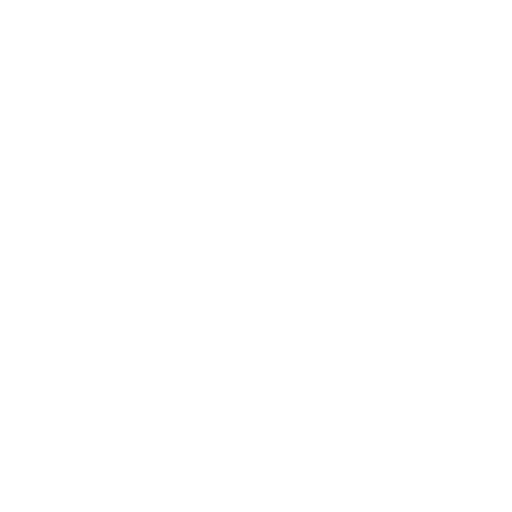
t = 0.00 s
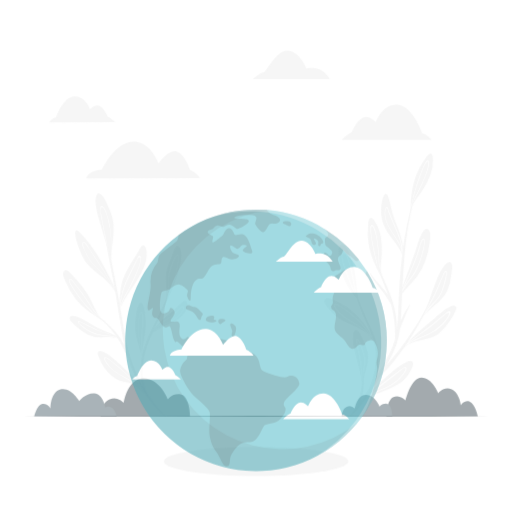
t = 1.00 s
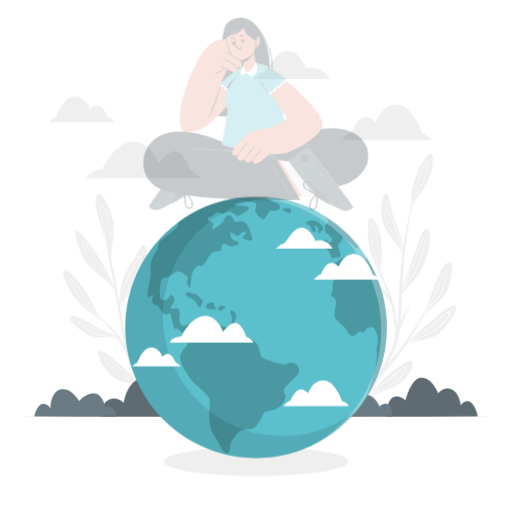
t = 1.40 s
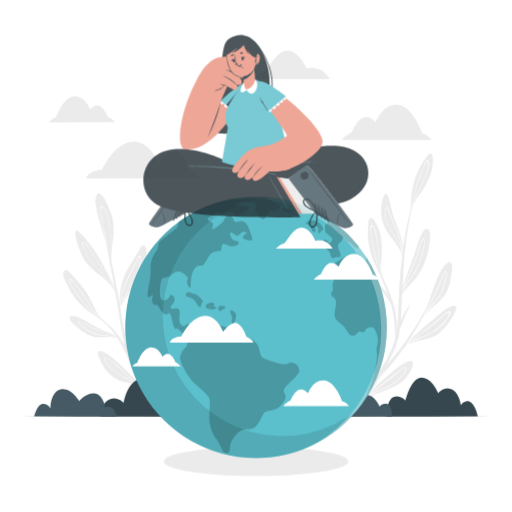
t = 1.80 s
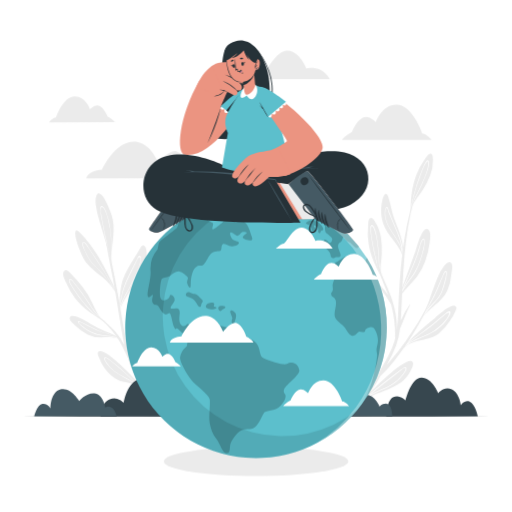
t = 2.20 s
t = 2.60 s: frame unchanged from t = 2.20 s, image omitted

The animated SVG that drew these frames (rendered in a browser with its animation timeline set to each time). Animation: 3 CSS @keyframes rules; one cycle of 2.60 s.

<svg class="animated" id="freepik_stories-world" xmlns="http://www.w3.org/2000/svg" viewBox="0 0 500 500" version="1.1" xmlns:xlink="http://www.w3.org/1999/xlink" xmlns:svgjs="http://svgjs.com/svgjs"><style>svg#freepik_stories-world:not(.animated) .animable {opacity: 0;}svg#freepik_stories-world.animated #freepik--background-complete--inject-250 {animation: 1.6s 1 forwards ease-in fadeIn;animation-delay: 0s;}svg#freepik_stories-world.animated #freepik--Shadow--inject-250 {animation: 1.6s 1 forwards ease-in fadeIn;animation-delay: 0s;}svg#freepik_stories-world.animated #freepik--Plants--inject-250 {animation: 1.6s 1 forwards ease-in fadeIn;animation-delay: 0s;}svg#freepik_stories-world.animated #freepik--Floor--inject-250 {animation: 1.6s 1 forwards ease-in fadeIn;animation-delay: 0s;}svg#freepik_stories-world.animated #freepik--World--inject-250 {animation: 1.4s 1 forwards ease-in slideUp;animation-delay: 0s;}svg#freepik_stories-world.animated #freepik--Character--inject-250 {animation: 0.9s 1 forwards ease-in slideDown;animation-delay: 1s;opacity: 0}            @keyframes fadeIn {                0% {                    opacity: 0;                }                100% {                    opacity: 1;                }            }                    @keyframes slideUp {                0% {                    opacity: 0;                    transform: translateY(30px);                }                100% {                    opacity: 1;                    transform: inherit;                }            }                    @keyframes slideDown {                0% {                    opacity: 0;                    transform: translateY(-30px);                }                100% {                    opacity: 1;                    transform: translateY(0);                }            }        </style><g id="freepik--background-complete--inject-250" style="transform-origin: 246.816px 228.414px 0px;" class="animable"><path d="M333.88,136.71l87.61-.13s-4.36-5.67-9.17-6.37c0,0-9.38-27.79-25-28-14.54-.17-20.34,17.13-20.34,17.13s-6.75-7.75-13.18-4.19-10.06,13.71-10.06,13.71S336.5,132.81,333.88,136.71Z" style="fill: rgb(235, 235, 235); transform-origin: 377.685px 119.459px 0px;" id="el5hhigdz6m7y" class="animable"></path><path d="M195.16,174l-110.79.17s0-7.08,15.25-8.49c0,0,13.89-31,35.17-26.83,13.25,2.56,20.05,20.74,20.05,20.74s10-14.33,18-11.57,12.79,18,12.79,18S193.9,170,195.16,174Z" style="fill: rgb(235, 235, 235); transform-origin: 139.765px 156.317px 0px;" id="elwbev8c8emd" class="animable"></path><path d="M322.12,77.27l-75.33.11s7.1-6.63,10.26-6.63,12.35-22.23,24.13-21.31S299.24,66.9,299.24,66.9,313.56,62.39,322.12,77.27Z" style="fill: rgb(235, 235, 235); transform-origin: 284.455px 63.3961px 0px;" id="elsflakiqhwan" class="animable"></path><path d="M112.27,119.38l-64.42.1s3.19-4.18,6.72-4.7c0,0,6.84-20.46,18.34-20.62,10.69-.16,15,12.55,15,12.55s4.95-5.71,9.68-3.11S105,113.66,105,113.66,110.33,116.51,112.27,119.38Z" style="fill: rgb(235, 235, 235); transform-origin: 80.06px 106.819px 0px;" id="el37sf37oal9" class="animable"></path><path d="M372.4,201.63a39.1,39.1,0,0,0,1.93,17c3.92,11.41,14.47,19.07,18.52,30.27,0,1.43,0,2.88-.12,4.35,0,0,0,0,0,.07s0,0,0,0h0v0a.2.2,0,0,0,.13.11c.06-.18.1-.35.14-.52s.16-.63.22-.94.2-.89.27-1.34c0,0,.06-.21,0-.27,2.11-12.66-4.28-25.09-8.51-36.76-2.42-6.68-3.22-13.72-5.52-20.38-.55-1.59-1.11-4.7-3.35-3.64C373.63,190.82,372.66,199.3,372.4,201.63Z" style="fill: rgb(235, 235, 235); transform-origin: 383.04px 221.397px 0px;" id="el2yljkm8diqc" class="animable"></path><path d="M376,211.43c1.9,14.41,17.37,24.46,16.95,39.28,0,.43-.05.84-.08,1.26s-.05.58-.09.87h0c0,.11,0,.23,0,.36s0,0,0,.07,0,0,0,0h0v0a.2.2,0,0,0,.13.11h.06a.16.16,0,0,0,.1-.11c.09-.45.15-.91.2-1.35a18.34,18.34,0,0,0,.15-3.29,0,0,0,0,0,0,0c.22-6.53-1.27-12.7-3.82-19.05-3.13-7.8-6.65-15.27-9.64-23.19-.37-1-1.11-5-2.64-4.14C375.33,203.36,375.79,209.76,376,211.43Zm.31-2.25c0-.83,0-6.39,1.46-6.07.86.18,1.71,4.22,1.94,4.77.88,2.13,1.76,4.23,2.64,6.36,1.87,4.45,3.77,8.89,5.63,13.34a62.06,62.06,0,0,1,4.76,16.87C389.7,232.09,376.63,222.52,376.31,209.18Z" style="fill: rgb(255, 255, 255); transform-origin: 384.621px 227.755px 0px;" id="el6cfxsmk7al9" class="animable"></path><path d="M394.33,339.31c0,.19.24.42.46.21,9.53-9,24.06-5.79,34.11-14.07a58.49,58.49,0,0,0,10.25-11.83,46.83,46.83,0,0,0,5.71-10.07c.18-.48,1.22-2.5.84-3.34-2.95-6.35-18.18,8.14-20.79,10.26-10.18,8.28-19.5,15.83-28,25.59-.89,1-1.76,2-2.62,3.11C394.3,339.2,394.31,339.25,394.33,339.31Z" style="fill: rgb(235, 235, 235); transform-origin: 420.036px 319.108px 0px;" id="elqthplww5gs" class="animable"></path><path d="M394.33,339.31l1-1c6.77-4.94,14.82-7.73,22.43-11.25s13.95-8.19,18.86-15.15c.87-1.23,4.53-6,2.86-7.76-1.49-1.57-5.27,2.7-6.24,3.51-7.21,6-14.23,12-21.9,17.46-4.91,3.47-9.88,6.95-14.43,10.9-.89,1-1.76,2-2.62,3.11C394.3,339.2,394.31,339.25,394.33,339.31Zm4.49-3.95c5.3-4.4,11-8.31,16.62-12.37q5.79-4.17,11.21-8.8c2-1.7,3.94-3.43,5.94-5.11,1-.84,2-1.68,3-2.49.51-.42,2.17-1.83,2.8-1,1.7,2.08-8.54,16.16-23.38,22.06A98.16,98.16,0,0,0,398.82,335.36Z" style="fill: rgb(255, 255, 255); transform-origin: 417.101px 321.558px 0px;" id="elp8ofyxja2h" class="animable"></path><path d="M408.53,315.51a.09.09,0,0,0,0,.14.12.12,0,0,0,.16,0l.55-.78c.67-1,1.31-1.92,1.93-2.9l.33-.53a.24.24,0,0,0,.12-.07c7-10.43,19.59-15.55,25.07-27.16a50.56,50.56,0,0,0,4.12-16.48c.25-2.44,2.26-10.12-1-11.42-2.54-1-5.51,2.75-6.75,4.34-3.93,5.05-6.19,11.51-8.48,17.41s-4.19,11.66-6.28,17.49a102.67,102.67,0,0,1-7.16,15.3C410.32,312.37,409.43,313.93,408.53,315.51Z" style="fill: rgb(235, 235, 235); transform-origin: 425.074px 285.912px 0px;" id="elfxupe0oszg" class="animable"></path><path d="M408.53,315.51a.09.09,0,0,0,0,.14c.57-.88,1.14-1.75,1.72-2.61l-1,1.79c.67-1,1.31-1.92,1.93-2.9.29-.51.59-1,.9-1.52a140.36,140.36,0,0,1,13.48-16.15,29.65,29.65,0,0,0,5.86-8.44c2.66-5.86,6-19.12,4.59-20.76s-3,2.67-3.43,3.63c-3.76,7.79-6.46,16-10.65,23.59-2.82,5.11-5.69,10.19-8.56,15.28-.76,1.06-1.51,2.15-2.21,3.25C410.32,312.37,409.43,313.93,408.53,315.51Zm7.1-11c2.89-4.82,5.73-9.67,8.31-14.64,2.13-4.13,3.85-8.43,5.62-12.72.88-2.15,1.77-4.29,2.73-6.39.26-.58,2.09-5.33,3-5.13s.18,3.76,0,4.7a137.78,137.78,0,0,1-3.79,13.49c-1.6,4.66-4.48,8.07-7.88,11.54A103.45,103.45,0,0,0,415.63,304.54Z" style="fill: rgb(255, 255, 255); transform-origin: 422.42px 290.171px 0px;" id="elcfs428tmdwc" class="animable"></path><path d="M354.22,381.92a.09.09,0,0,0,.11.08c.05,0,.09,0,.1-.1,0-.29,0-.57,0-.85,0-1.05,0-2.08-.05-3.11,0-.19,0-.37,0-.56a.18.18,0,0,0,.05-.11c-.1-11.21,6.58-21.32,4.76-32.62a44.93,44.93,0,0,0-5.28-14.21c-1-1.92-3.43-8.59-6.48-7.9-2.37.53-2.67,4.8-2.78,6.59-.35,5.7,1.25,11.59,2.53,17.09s2.8,10.69,4.2,16a91.81,91.81,0,0,1,2.45,14.88C354,378.71,354.1,380.31,354.22,381.92Z" style="fill: rgb(235, 235, 235); transform-origin: 352.053px 352.246px 0px;" id="elhn93gmfg4x" class="animable"></path><path d="M354.22,381.92a.09.09,0,0,0,.11.08c0-.93,0-1.86-.05-2.78.05.61.1,1.22.16,1.83,0-1.05,0-2.08-.05-3.11,0-.52-.07-1.05-.1-1.58a125.91,125.91,0,0,1,1.78-18.67,26.64,26.64,0,0,0,.05-9.17c-1-5.66-5.2-17.1-7.08-17.6s-.84,3.46-.7,4.41c1.16,7.62,3.31,15,4.06,22.73.5,5.18,1,10.37,1.4,15.56,0,1.17,0,2.34,0,3.51C354,378.71,354.1,380.31,354.22,381.92Zm-.3-11.65c-.3-5-.65-10-1.26-15-.52-4.11-1.42-8.15-2.28-12.2-.44-2-.86-4-1.21-6.08-.1-.55-1.15-5-.38-5.29s2,2.68,2.35,3.48c1.49,3.85,2.92,7.84,4,11.83,1.17,4.24.77,8.21,0,12.47A92.28,92.28,0,0,0,353.92,370.27Z" style="fill: rgb(255, 255, 255); transform-origin: 352.21px 356.439px 0px;" id="eljg6a7034p1" class="animable"></path><path d="M354.64,391.16a1.65,1.65,0,0,0,.78-.45c10.28-6.28,22.34-8.7,32.68-15a32.93,32.93,0,0,0,11.34-10.89c1.17-2,5.24-8.71,3.6-11.19-4.88-7.46-37.49,24.92-48.07,36.35a2,2,0,0,0-.49.49C354.17,390.89,354.29,391.2,354.64,391.16Z" style="fill: rgb(235, 235, 235); transform-origin: 378.863px 371.845px 0px;" id="elircrcpodl1" class="animable"></path><path d="M354.64,391.16c.73-.6,1.47-1.22,2.22-1.81,2.49-1.58,5-3.11,7.61-4.49,4.12-2.19,8.48-3.84,12.72-5.79A43.09,43.09,0,0,0,394,365.66c.95-1.26,3.84-4.71,2.74-6.54-1-1.67-3.48.61-4.38,1.26-12.79,9.3-25,19.52-37.23,29.6l-.65.5C354.17,390.89,354.29,391.2,354.64,391.16Zm5.85-4.77q7.2-5.83,14.41-11.6,5.66-4.52,11.35-9c1.88-1.47,3.73-3,5.64-4.41.75-.57,3.64-2.79,4.16-1.69s-1.3,3.66-1.63,4.14c-5.1,7.65-12.57,12.49-20.89,16A103.68,103.68,0,0,0,360.49,386.39Z" style="fill: rgb(255, 255, 255); transform-origin: 375.644px 374.842px 0px;" id="elb8j3naijq5q" class="animable"></path><path d="M390.34,287.91a.49.49,0,0,0,0,.43.55.55,0,0,0,.54.25.54.54,0,0,0,.32-.09.21.21,0,0,0,.18-.1c4.28-6.07,11.37-12.3,15.84-18.2a57.71,57.71,0,0,0,7.94-15,78.27,78.27,0,0,0,4.5-18.41c.32-3,1.52-10.13-1.3-12.48-5.78-4.86-11.47,17.74-12.41,20.33C400.72,259.05,395.46,273.45,390.34,287.91Z" style="fill: rgb(235, 235, 235); transform-origin: 405.239px 256.111px 0px;" id="elbq8ozjh3mk8" class="animable"></path><path d="M390.37,288.34a.55.55,0,0,0,.54.25c.23-.49.45-1,.68-1.49,1.6-2.78,3.2-5.56,5-8.25,2.86-4.39,6.31-8.36,9-12.84,4.72-7.8,11.95-31.19,8.35-32.73-1.88-.8-3.14,4-3.56,5.13-1.64,4.55-2.7,9.28-4.41,13.82-1.77,4.77-3.83,9.42-5.87,14.08-3.16,7.16-6.34,14.31-9.42,21.52C390.55,288,390.47,288.17,390.37,288.34Zm3.33-6c2.82-6.34,5.57-12.7,8.35-19.05,1.91-4.4,3.78-8.82,5.38-13.34.88-2.53,1.62-5.11,2.36-7.69.36-1.25.72-2.51,1.17-3.74.39-1.06,1.74-5.43,3-4.15s-.46,8.06-.86,9.64c-.65,2.58-1.33,5.14-2.1,7.68a62.23,62.23,0,0,1-6.21,14.39c-2.75,4.46-6.19,8.44-9,12.87C395.07,280.11,394.37,281.23,393.7,282.38Z" style="fill: rgb(255, 255, 255); transform-origin: 402.64px 260.893px 0px;" id="eloj73srekt9h" class="animable"></path><path d="M329.65,309.87c11.53,8.67,27.57,8.7,36.61,25.95,0,.07.12.05.14,0s0-.05,0-.07q-1-2.67-2.28-5.28a81.38,81.38,0,0,0-18.35-25,61.21,61.21,0,0,0-15.33-10.31c-2.86-1.33-9.19-4.89-12.22-3.59C311.7,294.38,327.54,308.3,329.65,309.87Z" style="fill: rgb(235, 235, 235); transform-origin: 341.533px 313.577px 0px;" id="elxdlqc4ptvl9" class="animable"></path><path d="M329,303.34c5.27,6.87,13.86,10.37,20.82,15.2A70.1,70.1,0,0,1,363,330c1.17,1.91,2.31,3.84,3.43,5.81,0,0,0-.05,0-.07q-1-2.67-2.28-5.28c-.08-.08-.14-.18-.22-.26A86.4,86.4,0,0,0,353,315.72a89.18,89.18,0,0,0-19.32-15.85c-1.23-.76-5.49-4.25-7.1-2.86S328.29,302.38,329,303.34Zm-1.74-5.77c1.23-.74,8.53,4.24,11.4,6.29a88.77,88.77,0,0,1,16.7,15.46,80.41,80.41,0,0,1,5.83,7.94,70.23,70.23,0,0,0-8.55-7.41c-6.35-4.7-13.82-8-19.74-13.23a24.75,24.75,0,0,1-4.14-4.59C328.32,301.35,326.17,298.24,327.29,297.57Z" style="fill: rgb(255, 255, 255); transform-origin: 346.287px 316.248px 0px;" id="el8c6sv7772a4" class="animable"></path><path d="M331,250.7a66.54,66.54,0,0,0,2.73,15.39,65.16,65.16,0,0,0,15.17,25.83c.12.13.24.27.37.4.18.47.36.94.57,1.39,0,.11.08.21.13.32l0,.07h0a.13.13,0,0,0,.2-.14c-.11-.6-.22-1.2-.32-1.81-2.09-12.4-2-24.93-6-37-.87-2.63-5.9-20-11.53-15.84C329.8,241.24,330.86,248.06,331,250.7Z" style="fill: rgb(235, 235, 235); transform-origin: 340.417px 266.397px 0px;" id="el7dtd33orh54" class="animable"></path><path d="M334,252.73c1,7.7,4.5,15.51,7.44,22.65a177.82,177.82,0,0,0,7.54,16.54c.22.44.46.88.7,1.31q.11.24.24.48a1.92,1.92,0,0,0,.17.39h0a.13.13,0,0,0,.2-.14c-.11-.6-.22-1.2-.32-1.81-.2-.43-.41-.86-.62-1.29a147.2,147.2,0,0,1-4.52-20.17c-.65-3.69-1.38-7.35-2.38-10.95s-1.83-7.24-3.55-10.43c-.76-1.39-2.29-4.12-4.17-2.66C333.11,247.89,333.75,251.1,334,252.73Zm4.07-3.41c2.05,3.76,3.11,8.43,4.17,12.57,1,3.95,1.72,8,2.42,12,.75,4.26,1.51,8.6,2.68,12.79-2.45-5.09-4.86-10.2-6.92-15.51-1.61-4.16-3.13-8.35-4.43-12.6a32.92,32.92,0,0,1-1.47-6.72,18.21,18.21,0,0,1-.12-2.44C334.43,246.85,337.1,247.62,338,249.32Z" style="fill: rgb(255, 255, 255); transform-origin: 341.979px 270.178px 0px;" id="elbl10z9thh1f" class="animable"></path><path d="M401,204.54c0,.21,0,.41,0,.61a.37.37,0,0,0,.54.33.38.38,0,0,0,.21-.34c0-.37,0-.75.05-1.12h0c0-.3,0-.59,0-.9a14.75,14.75,0,0,1,.6-1.56c2.36-5.57,7.27-10.82,10.34-15.77A79.76,79.76,0,0,0,420,171.65a39,39,0,0,0,2.79-15.78c-.08-1.46-.07-5.16-2-5.73-2.45-.71-5.08,4.22-6.08,5.56A65.41,65.41,0,0,0,406.48,171C402.29,181.82,401.18,193,401,204.54Z" style="fill: rgb(235, 235, 235); transform-origin: 411.905px 177.796px 0px;" id="el1xqlcje9th9" class="animable"></path><path d="M401.56,201.89a25,25,0,0,0-.55,2.65c0,.21,0,.41,0,.61a.37.37,0,0,0,.54.33c0-.15,0-.3,0-.45.08-.34.14-.67.21-1h0c.18-.83.4-1.64.64-2.46a50.73,50.73,0,0,1,3.39-8.54c2.37-4.78,4.92-9.48,7.11-14.35,1.1-2.44,9.54-21.25,4.71-22-.91-.15-1.52,1.15-1.89,1.7a35.52,35.52,0,0,0-3.1,6.35c-2.06,5-3.92,10.2-5.62,15.38A149.27,149.27,0,0,0,401.56,201.89Zm5.06-18.74c1.42-4.58,3-9.1,4.69-13.58.83-2.18,1.64-4.39,2.59-6.53.46-1.06,2.92-5.89,3.91-5.49,1.45.57-.41,7.73-1,9.67-.71,2.23-1.51,4.41-2.37,6.57-1.75,4.35-3.78,8.58-5.9,12.76-1.86,3.7-4.18,7.68-5.79,11.84A151.22,151.22,0,0,1,406.62,183.15Z" style="fill: rgb(255, 255, 255); transform-origin: 410.05px 181.095px 0px;" id="elq3cjzsmfukc" class="animable"></path><path d="M372.14,269.88l.3.54a.36.36,0,0,0,.62,0,.36.36,0,0,0,0-.4c-.17-.33-.34-.66-.52-1h0c-.14-.27-.27-.53-.42-.8-.11-.55-.2-1.1-.26-1.66-.76-6,.86-13,1-18.82a78.66,78.66,0,0,0-.84-15.86,39,39,0,0,0-5.5-15c-.8-1.21-2.65-4.42-4.61-3.94-2.48.61-2.28,6.19-2.47,7.86a65.35,65.35,0,0,0,.53,17.33C361.84,249.59,366.51,259.83,372.14,269.88Z" style="fill: rgb(235, 235, 235); transform-origin: 366.109px 241.744px 0px;" id="ell7nlywiybsm" class="animable"></path><path d="M371.28,267.32a22,22,0,0,0,.86,2.56l.3.54a.36.36,0,0,0,.62,0c-.06-.14-.12-.28-.17-.42l-.33-1h0c-.26-.82-.48-1.63-.68-2.46a50.65,50.65,0,0,1-1.35-9.08c-.35-5.33-.5-10.67-1-16-.28-2.66-2.41-23.16-7-21.39-.86.33-.74,1.76-.78,2.42a36.15,36.15,0,0,0,.5,7.05c.76,5.4,1.73,10.79,2.86,16.12A151.17,151.17,0,0,0,371.28,267.32Zm-5-18.75q-1.59-7-2.75-14.11c-.38-2.3-.78-4.62-1-6.94-.13-1.15-.42-6.56.63-6.72,1.54-.23,3.52,6.9,4,8.89.51,2.27.91,4.57,1.24,6.87.68,4.63,1,9.31,1.31,14,.24,4.14.24,8.74.92,13.15A152.38,152.38,0,0,1,366.25,248.57Z" style="fill: rgb(255, 255, 255); transform-origin: 367.398px 245.279px 0px;" id="elhyqs4yo1azm" class="animable"></path><path d="M346.69,283.17a291.61,291.61,0,0,0,12.38,30.54c3.69,7.68,7.42,15.48,9.29,23.84,2.23,10,1.39,21.71-1.93,32.3q3.51-5.76,6.9-11.65c4.61-8,9.15-16.17,11.83-25,.26-.88.49-1.76.71-2.64a.29.29,0,0,1-.07-.19,111.29,111.29,0,0,0-3.92-33,91.45,91.45,0,0,0-10.11-15c-3.95-4.82-7.74-9.51-10.41-15.18-.15-.33.29-.62.49-.3,4.46,7.33,12.06,13.86,17.21,21.36-.46-1.31-.93-2.62-1.43-3.93-4.76-12.5-11.64-24.67-9.3-38.49.08-.46.75-.28.7.17-1.8,15.24,8.16,29.81,12.88,43.75,3.52,10.36,6.16,21.73,5.55,32.82a178.36,178.36,0,0,0,1.43-18.78c1.42-37.82,4.16-75.68,15.71-111.95.12-.35.68-.23.57.14-11.45,39.16-11.41,79.41-13.69,119.75,0,.46-.06.92-.09,1.37a74.77,74.77,0,0,1,8.81-15.82.24.24,0,0,1,.41.23c-3.95,7.59-6.56,15.58-9.94,23.37a76.76,76.76,0,0,1-3.88,16.79,124.09,124.09,0,0,1-9,18.66c6.23-7.54,12.54-15,18.23-23a334.77,334.77,0,0,0,23.49-37.89c.1-.19.38,0,.29.16A279,279,0,0,1,397,336c-7.49,10.82-15.6,21.94-25.32,31-8.28,14.07-17.29,28.33-29,39.67a.59.59,0,0,1-.85-.82c2-2.63,4-5.28,6-7.95,1.35-5.56,3.66-10.85,4.72-16.55a85.14,85.14,0,0,0,1.31-20.22c0-.5.71-.51.77,0,1.12,9.15,1.15,20.65-2.08,30.18q4.13-5.94,8-12c6.21-14.81,8.94-31.56,4.12-47-2.47-7.94-6.26-15.36-9.63-22.94a178.86,178.86,0,0,1-8.92-26A.31.31,0,0,1,346.69,283.17Z" style="fill: rgb(235, 235, 235); transform-origin: 380.741px 299.241px 0px;" id="elcegdx8aqt6h" class="animable"></path><path d="M177,246.18c.76,5.13-.79,10.95-2,15.88a126.66,126.66,0,0,1-5.44,16.59c-2,5-4.26,10-6.6,14.85l-.07.14-.46,1c-.14.41-.28.82-.44,1.23a.26.26,0,0,1-.26.17.21.21,0,0,1-.22-.29c.07-.22.15-.45.21-.67,2.8-9.49-1-19.44.62-29.08.88-5.28,3.21-10.28,5.23-15.2,1.12-2.73,2-6.37,3.64-8.82.44-.65.66-1.39,1.53-1.61C175.43,239.67,176.75,244.39,177,246.18Z" style="fill: rgb(235, 235, 235); transform-origin: 169.347px 268.171px 0px;" id="eloarscum18in" class="animable"></path><path d="M174,249.3c-1.26-1.56-2.86,1.72-3.35,2.61-3.28,6-5.94,13.34-6.14,20.17-.23,7.51-.39,15-2.42,22.28l-.36.68c-.06.22-.14.45-.21.67a.21.21,0,0,0,.22.29c0-.14.11-.28.15-.42.35-.64.69-1.29,1-1.94l.07-.14a143.16,143.16,0,0,0,5.6-14.53A100,100,0,0,0,174,257.89a51.08,51.08,0,0,0,.39-5.25C174.44,251.76,174.62,250.06,174,249.3Zm0,4.47a54.2,54.2,0,0,1-.55,5.53,101.15,101.15,0,0,1-4.88,18.49,142,142,0,0,1-5.92,15.5,57.34,57.34,0,0,0,2-12.67c.21-3.22.17-6.44.34-9.67a36.11,36.11,0,0,1,2.52-10.46,45.67,45.67,0,0,1,4.1-9.33c.37-.58,1.35-1.81,1.87-1.6C174.39,249.92,174,253,174,253.77Z" style="fill: rgb(255, 255, 255); transform-origin: 167.978px 272.444px 0px;" id="el730u6e2u6k3" class="animable"></path><path d="M118.66,311.15s0,0,0,0" style="fill: rgb(235, 235, 235); transform-origin: 118.66px 311.15px 0px;" id="el64oh69y8asl" class="animable"></path><path d="M143.78,385.72a.24.24,0,0,1,.05.31h0a.26.26,0,0,1-.24.15.35.35,0,0,1-.19-.06c-5.3-4.19-10-10.09-16.76-11.83-5.3-1.37-10-1.64-14.68-4.87a41.42,41.42,0,0,1-11.63-12.53,42.12,42.12,0,0,1-3.39-7.07c-.44-1.18-2-4.22-1.45-5.5,2.66-6,19,9,21.2,11,9.61,8.89,19.24,18.66,26.55,29.57a.11.11,0,0,1,0,.11.16.16,0,0,1-.08.1Z" style="fill: rgb(235, 235, 235); transform-origin: 119.62px 364.546px 0px;" id="elx4d4z3xo04" class="animable"></path><path d="M143.78,385.72l-.62-.64a.16.16,0,0,0,.08-.1c-5.12-5.82-10.7-11.3-16.34-16.63-6.06-5.71-12.26-11.56-19-16.44-.93-.67-4.65-4.06-5.87-2.6s2.42,6.12,3.18,7.15c4.53,6.07,11.28,9.8,17.84,13.26,4.26,2.25,8.45,4.43,12,7.75,3,2.79,5.62,5.91,8.57,8.72a.26.26,0,0,0,.24-.15c-1.51-1.45-2.93-3-4.36-4.53q2.19,2.25,4.36,4.52A.24.24,0,0,0,143.78,385.72ZM130.4,373.29c-6.24-4-13.29-6.67-19.15-11.34a29.61,29.61,0,0,1-7.16-8c-.36-.6-2.12-3.26-1.44-4,.45-.53,2.11.37,2.34.53a51.34,51.34,0,0,1,5.13,3.66c5.73,4.55,11.18,9.5,16.5,14.51,3,2.79,5.82,5.64,8.65,8.54A33.51,33.51,0,0,0,130.4,373.29Z" style="fill: rgb(255, 255, 255); transform-origin: 122.834px 367.569px 0px;" id="elqyde198tzge" class="animable"></path><path d="M143.23,250.21c-.42,5.81-2.76,11.5-5.41,16.64-6.15,11.88-15.45,22.2-20.28,34.76-.19.5-.37,1-.55,1.49,0,.69-.07.51-.13-.32,0,0,0,0,0,0-.25-3.65-.44-19.57,3.29-30.21,2.33-6.64,6-12.61,9.66-18.57,2.1-3.4,4.16-6.82,6.28-10.2.68-1.09,2-4.32,3.82-4.21C143.45,239.76,143.39,247.93,143.23,250.21Z" style="fill: rgb(235, 235, 235); transform-origin: 130.015px 271.556px 0px;" id="elj0nu987kaj" class="animable"></path><path d="M137,250.13a1.18,1.18,0,0,0-1.61.09,6,6,0,0,0-1.2,2.08c-.62,1.28-1.24,2.54-1.86,3.81-4.26,8.75-9.39,17.53-12.22,26.88A81.4,81.4,0,0,0,117,302.15c0,.2-.07.41-.11.62,0,0,0,0,0,0,.06.83.11,1,.13.32.18-.5.36-1,.55-1.49.14-.71.31-1.41.5-2.12a58.89,58.89,0,0,1,6.14-13.67c4.67-8.3,9-16.83,12-25.9a29.56,29.56,0,0,0,1.48-6.21C137.78,252.74,137.93,250.84,137,250.13Zm.22,3.15a9.49,9.49,0,0,1-.14,1.41,27.16,27.16,0,0,1-.67,2.94,69.77,69.77,0,0,1-2.39,6.87c-3.17,8.07-7.27,15.56-11.43,23.14a53.46,53.46,0,0,0-5,11.75,105,105,0,0,1,1.61-10.64c1.86-9,6.1-17,10.07-25.2,1-2,2-4.06,3-6.08.49-1,1-2,1.48-3.05l.73-1.52c.49-1,.43-1.5,1.69-1.59C137.71,251.2,137.31,252,137.26,253.28Z" style="fill: rgb(255, 255, 255); transform-origin: 127.324px 276.683px 0px;" id="elnxzljqljvhb" class="animable"></path><path d="M141.5,304.77a71.53,71.53,0,0,1,.81,13.64c-.32,9.15-3.76,19.1-3.23,28.39.09.62.16,1.25.2,1.87,0,.23,0,.47,0,.7s-.2.15-.23,0c-.1-.41-.21-.82-.33-1.24,0,0,0,0,0,0l-.18-.65C135.94,338,131.9,329,132,319c.06-6.16,1.54-22.89,5.71-23.33C139.55,295.46,141.06,302,141.5,304.77Z" style="fill: rgb(235, 235, 235); transform-origin: 137.178px 322.59px 0px;" id="eli60t8fmy1rg" class="animable"></path><path d="M137.76,304.91c-1,.25-1.36,2.09-1.57,2.84a37.41,37.41,0,0,0-1,6.15,62,62,0,0,0,0,11.56,123,123,0,0,0,3.46,22l.18.65s0,0,0,0c.12.42.23.83.33,1.24,0,.12.24.1.23,0s0-.47,0-.7c-1.35-8.15-.94-16.34-.31-24.6C139.12,322.23,141.29,304,137.76,304.91Zm1.45,7.85c-.06,1.75-.17,3.48-.29,5.23-.27,4.06-.63,8.13-.86,12.19a92.68,92.68,0,0,0,.1,13.33,155.29,155.29,0,0,1-2.41-15.68,82.85,82.85,0,0,1-.4-10.45,42.88,42.88,0,0,1,.55-5.65c.15-.89.81-6.09,2-6.31C139.29,305.14,139.25,312,139.21,312.76Z" style="fill: rgb(255, 255, 255); transform-origin: 137.348px 327.155px 0px;" id="el2wz511ls0ct" class="animable"></path><path d="M182.45,294.9c1.62,3.09-.48,8.19-2.22,10.75-2.48,3.66-6.18,6.17-10.08,8.15-5.65,2.86-11.7,4.73-16.77,8.65s-3.43,2.74-7.51,8.2c-.08.11-.19.08-.26,0a1.13,1.13,0,0,1,0-1,1.42,1.42,0,0,1,.05-.16c4.65-9.39,11.33-16.18,19.66-22.56,4.72-3.61,8.17-8.71,13-12.13C180.16,293.49,181.33,292.76,182.45,294.9Z" style="fill: rgb(235, 235, 235); transform-origin: 164.262px 312.134px 0px;" id="eloe32rj6trd" class="animable"></path><path d="M179.09,299.65c-1.32-1-3.76,1.61-4.72,2.53a63.85,63.85,0,0,1-8.79,7.46,76.71,76.71,0,0,0-8.29,5.89,51.08,51.08,0,0,0-10.1,11.8c-.55.72-1.07,1.49-1.56,2.28a1.13,1.13,0,0,0,0,1c0-.1.11-.2.17-.3,3.68-5.9,8.73-10,15.19-13.08s12.61-6.71,16.9-12.57C178.63,303.62,180.31,300.57,179.09,299.65ZM178,303.83a29.07,29.07,0,0,1-2.31,2.9,35,35,0,0,1-5,4.49,62.35,62.35,0,0,1-10.32,5.83A38.13,38.13,0,0,0,149.2,325a52.2,52.2,0,0,1,9.2-9.88c3.13-2.56,6.71-4.43,9.89-6.89,1.47-1.14,2.82-2.41,4.17-3.67.73-.69,1.45-1.39,2.18-2.07s2.75-2.82,3.77-2.39C179.74,300.58,178.29,303.42,178,303.83Z" style="fill: rgb(255, 255, 255); transform-origin: 162.517px 315.018px 0px;" id="el9ozfze73zw4" class="animable"></path><path d="M96.55,251.35c6.77,11.7,12.82,23.78,18.41,36.08a.33.33,0,0,1-.08.41.18.18,0,0,1,0,.07,1.6,1.6,0,0,1,.1.23.16.16,0,0,1-.09.2h-.07a.21.21,0,0,1-.15-.08c-4.38-6.47-8.51-12.54-14.68-17.49-5.65-4.53-11.31-8.49-15.85-14.21-3.87-4.89-13.18-27.06-10.08-31.26C76.1,222.47,91.16,242.05,96.55,251.35Z" style="fill: rgb(235, 235, 235); transform-origin: 94.219px 256.682px 0px;" id="eldil0zj2pzv" class="animable"></path><path d="M87,242.52c-.92-1.34-3.39-6.38-5.72-5.93s.2,5.55.65,6.61a64.49,64.49,0,0,0,5.85,11.24c2.37,3.49,5.5,6.12,8.47,9.07,7.28,7.28,13.24,16,18.5,24.84h.07a.16.16,0,0,0,.09-.2,1.6,1.6,0,0,0-.1-.23.18.18,0,0,0,0-.07C107.08,271.9,97,257.13,87,242.52Zm27.2,44.74a143.67,143.67,0,0,0-12-17.57c-5.13-6.44-11.93-11.3-16-18.55a49.2,49.2,0,0,1-5-11.17c-.14-.52-.69-2.28,0-2.78s2,.55,3.55,2.66c1.27,1.76,2.45,3.59,3.67,5.39,4.8,7.06,9.56,14.15,14.08,21.41Q108.74,276.73,114.22,287.26Z" style="fill: rgb(255, 255, 255); transform-origin: 97.6131px 262.456px 0px;" id="elsj3zsuy6pnd" class="animable"></path><path d="M118.33,331.45a.2.2,0,0,1-.06.14.24.24,0,0,1-.32.09l-.79-.44a.06.06,0,0,1-.07,0c-6.12-2.08-11.44-2.06-17.79-1.74a28.27,28.27,0,0,1-13.59-2.78,47.19,47.19,0,0,1-12.44-9c-1.5-1.46-6.52-5.05-5-7.9,2.49-4.67,17.91,5.21,20.62,6.73A134.61,134.61,0,0,0,103.71,324c5.05,2.08,10.12,4,14.55,7.28A.17.17,0,0,1,118.33,331.45Z" style="fill: rgb(235, 235, 235); transform-origin: 93.1597px 320.143px 0px;" id="elmyk394nv88f" class="animable"></path><path d="M115.15,330h0c-2.9-1.31-5.75-2.74-8.7-3.9-3.31-1.29-6.83-1.93-10.15-3.22-6.21-2.42-11.86-6-17.93-8.71-.8-.35-2.37-1-2.22.49.06.65.85,1.33,1.24,1.76a30.26,30.26,0,0,0,4,3.54c4.79,3.61,10.56,6.7,16.54,7.64,6.94,1.08,13.88,1.15,20.37,4a.2.2,0,0,0,.06-.14A22.14,22.14,0,0,0,115.15,330Zm-15-2.6a38.56,38.56,0,0,1-20.57-9.48,32,32,0,0,1-2.39-2.41c-.44-.55-1-1.66,1-1a10.85,10.85,0,0,1,1.34.62c1.56.75,3.1,1.53,4.64,2.33,3.28,1.7,6.55,3.45,9.94,4.92a66.3,66.3,0,0,0,9.31,3.07,79,79,0,0,1,11.09,4.3C109.93,328.25,105,328,100.19,327.41Z" style="fill: rgb(255, 255, 255); transform-origin: 97.25px 322.662px 0px;" id="el2a58ircuudr" class="animable"></path><path d="M103,314.16a.49.49,0,0,1,0,.29.64.64,0,0,1-.08.14.57.57,0,0,1-.14.13l-.06,0a.44.44,0,0,1-.45,0A21,21,0,0,1,99.78,313c-9.6-6.08-19.41-12.44-26.38-21.5a70,70,0,0,1-8.71-15.13c-1.12-2.63-4.53-8.36-2.42-11.3s4.53-.28,6.21,1.43a149.87,149.87,0,0,1,12.33,14,82.74,82.74,0,0,1,9.5,15.72c3.07,6.68,5.93,13.53,12.42,17.59A.5.5,0,0,1,103,314.16Z" style="fill: rgb(235, 235, 235); transform-origin: 82.3085px 289.268px 0px;" id="el5wt8daag483" class="animable"></path><path d="M86.77,295.55a179.81,179.81,0,0,0-15.52-21.08c-.72-.87-2.87-3.16-3.67-1.24-.93,2.26,2,5.74,3,7.41a136.54,136.54,0,0,0,13.27,18.08,76.82,76.82,0,0,0,19,15.87.64.64,0,0,0,.08-.14C91.3,307.22,82,296.81,74.4,285.55c-1.84-2.72-3.7-5.47-5.31-8.33-.25-.46-1.65-3.48-.75-4s3.06,2.2,3.33,2.54c1.26,1.56,2.51,3.13,3.77,4.71A212.09,212.09,0,0,1,88.35,299a52,52,0,0,0,14.59,15.45.49.49,0,0,0,0-.29C96.05,309.25,91.23,302.77,86.77,295.55Z" style="fill: rgb(255, 255, 255); transform-origin: 85.181px 293.537px 0px;" id="elu90jdxepaw" class="animable"></path><path d="M105.84,202.07c2.53,5.51,4.55,11.17,5,17.26.76,9.29-1.26,18.46-1.82,27.7a.45.45,0,0,0,0,.11,61.17,61.17,0,0,0,0,7.54q0,.81.12,1.62a.32.32,0,0,1-.12.3.41.41,0,0,1-.22.07.37.37,0,0,1-.22-.06h0a.39.39,0,0,1-.2-.29c-.11-.78-.18-1.55-.25-2.32a.16.16,0,0,1-.09-.12c-3.09-12.31-6.89-24.89-10.73-37.23a91.65,91.65,0,0,1-3.82-16.76c-.38-3.37-.65-8.5,2.25-10.95a.72.72,0,0,1,.69-.21C101.32,190.63,103.84,197.71,105.84,202.07Z" style="fill: rgb(235, 235, 235); transform-origin: 102.134px 222.691px 0px;" id="el6rgkq5bchzm" class="animable"></path><path d="M100.09,201.64c-2.27-1.28-2.36,1.7-2.26,3.23a102.14,102.14,0,0,0,2,12.21q1.28,6.79,2.75,13.55c1.87,8.5,5.1,17.24,6,25.94v0h0a.37.37,0,0,0,.22.06.41.41,0,0,0,.22-.07v-1.92c0-2.51,0-5,0-7.54a.45.45,0,0,1,0-.11c.06-12.11-.12-24.16-4.07-36.08C104.07,208.18,102.88,203.21,100.09,201.64Zm5.2,11.66a86.2,86.2,0,0,1,3.39,22.89c.14,6.16-.17,12.31-.15,18.47-.72-5.09-2.28-10.1-3.48-15.13q-2.83-11.84-5-23.8-.54-2.88-1-5.77c-.29-1.7-1.1-4.43-.75-6.16.66-3.36,3-.51,3.71.66a21.41,21.41,0,0,1,1.46,3.28C104.1,209.57,104.73,211.43,105.29,213.3Z" style="fill: rgb(255, 255, 255); transform-origin: 103.416px 228.979px 0px;" id="el8wu8cywmwki" class="animable"></path><path d="M167.76,277.68a248.16,248.16,0,0,1-13.22,31.06C149.83,318,145,327.14,141.63,337c-4.48,13-6.25,27.94-1.79,41a161,161,0,0,1-17.75-50.37c-5.38-29.84-9.58-60.24-17.52-89.55-.13-.48-.82-.26-.74.21,2.52,15.63,6.07,31.1,8.73,46.71s4.84,31.12,7.75,46.57c.32,1.68.67,3.33,1,5-6.37-12.29-17.29-22.61-28.64-29.61-.14-.09-.25.13-.12.23A87.94,87.94,0,0,1,113,327.6c5,6.87,8.29,14.33,11.86,21.92a135.66,135.66,0,0,0,36.56,57.84.19.19,0,0,0,.27-.27,136,136,0,0,1-17.8-22.37c-8-16.75-4.6-36.23,2.25-53.18,3.59-8.89,7.87-17.46,11.92-26.15s8.48-17.95,10.19-27.58A.27.27,0,0,0,167.76,277.68Z" style="fill: rgb(235, 235, 235); transform-origin: 130.371px 322.614px 0px;" id="elauqpsdtbog" class="animable"></path></g><g id="freepik--Shadow--inject-250" style="transform-origin: 250px 450.58px 0px;" class="animable"><ellipse cx="250" cy="450.58" rx="90.08" ry="14.23" style="fill: rgb(235, 235, 235); transform-origin: 250px 450.58px 0px;" id="elotuptmfwgs" class="animable"></ellipse></g><g id="freepik--Plants--inject-250" style="transform-origin: 250px 387.67px 0px;" class="animable"><path d="M185.6,406.49H98.27s.2-13,8.79-16.44a11.7,11.7,0,0,1,13.69,3.28s3.5-23.9,19.5-23.9,23.65,20.62,23.65,20.62,3.58-6.23,12.46-5.07S185.6,406.49,185.6,406.49Z" style="fill: rgb(55, 71, 79); transform-origin: 141.935px 387.96px 0px;" id="elhzjhy18pven" class="animable"></path><path d="M466.6,406.49s-2.68-12.49-8-14.41-8.6,3.68-8.6,3.68-1.26-11.94-8.84-15.51S427.87,384,427.87,384s-5.82-15.15-16.21-15.15S396,391,396,391s-6.13-6.61-12.42-2.88-6.29,18.36-6.29,18.36Z" style="fill: rgb(55, 71, 79); transform-origin: 421.945px 387.67px 0px;" id="elkavc3fzt0hh" class="animable"></path><path d="M113.92,406.49H33.4s2.65-11.35,8-12.15,7.83,4.46,7.83,4.46S49,383,59,380.27s18.33,11.29,18.33,11.29,6.25-8,14.77-7.47,10.69,13.69,10.69,13.69S110.5,393.21,113.92,406.49Z" style="fill: rgb(69, 90, 100); transform-origin: 73.66px 393.204px 0px;" id="el4fe85ksm4cd" class="animable"></path><path d="M383.09,406.49H333.61s.12-7.36,5-9.31a6.63,6.63,0,0,1,7.76,1.85s2-13.53,11-13.53,13.4,11.68,13.4,11.68,2-3.53,7.07-2.88S383.09,406.49,383.09,406.49Z" style="fill: rgb(69, 90, 100); transform-origin: 358.35px 395.995px 0px;" id="elrby09okfcx" class="animable"></path></g><g id="freepik--Floor--inject-250" style="transform-origin: 250px 406.49px 0px;" class="animable"><polygon points="21.68 406.49 78.76 406.25 135.84 406.16 250 405.99 364.16 406.16 421.24 406.25 478.32 406.49 421.24 406.74 364.16 406.82 250 406.99 135.84 406.82 78.76 406.74 21.68 406.49" style="fill: rgb(38, 50, 56); transform-origin: 250px 406.49px 0px;" id="elbu3usxatjyk" class="animable"></polygon></g><g id="freepik--World--inject-250" style="transform-origin: 249.998px 319.595px 0px;" class="animable"><path d="M377.69,319.58a127.09,127.09,0,0,1-24.39,75.06v0A127.7,127.7,0,1,1,250,191.89q5.25,0,10.4.42a127,127,0,0,1,55.87,18.1A128.27,128.27,0,0,1,358.34,252,127.11,127.11,0,0,1,377.69,319.58Z" style="fill: rgb(92, 191, 204); transform-origin: 249.979px 319.595px 0px;" id="elmesk4cwalv" class="animable"></path><g id="el1jfq2man1ic"><g style="opacity: 0.2; transform-origin: 260.903px 317.237px 0px;" class="animable"><path d="M277.57,379.84c-1.61,4.3,1.08,4.48,1.25,6.26s0,5.19-5.18,10.38-13.77,4.11-15.56,6.26S253.25,414,249,417s-5,1.25-11.09,2.51-10.73,9.12-12.52,12.87.36,10-3.93,10.2-6.26-9.13-10.19-14.13S206,419,204.79,413.11s.71-18.24,0-23.07-13.59-13.41-18.24-19.32-11.09-17.7-10.73-21.64a16,16,0,0,1,5.36-9.83c2.15-1.61,1.25-2.5,1.61-3.94s2.15-1.78,2.5-3.57-1.07-7.16-2.86-8.05-3,2.15-4.11,1.61-4.29-4.29-5.54-4.65-.9,2.33-2.69-1.07-2.68-12-4.11-13.42-2.5,2.51-5.9,0-4.83-7.33-6.26-8-3.4.18-4.87-2.69,1.29-8,0-7.51-4.07,4.65-4.79.72,3.58-17.17,2.86-24.32a28.6,28.6,0,0,1,6.8-20.75s.71-3.93,1.43-6.44,16.1-12.51,17.88-15.37a13.81,13.81,0,0,0,1.27-5.09A127,127,0,0,1,250,191.89q5.25,0,10.4.42l.36.47c1.55,2,3.22,3.22,7.75,4.89s5.6,3.82,4.65,5.6-2.5,2.15-4.29,2.27-3.46-.84-5.36.36-3.82,7.63-6.32,8-6.92-5.73-7.87-7.51,2.14-5.61.68-7.4-4-1.43-8.08-1.79-13.47,1.2-13.11,2.75,13.83-.24,14.19,2.86-9.9,8.34-11.68,7.87-4.18-3.58-6.8-3.94-4.77,1.79-6.42,2-3.59-1.79-6.1-1.31-3.1,2.62-4.41,3.46-4.41.83-4.77,2.74,3.93,3,5,4.17-1.32,5.25-.24,6.08,7.75-5,9.42-6.44,3.1-7.63,6.67-7.51,4.77,6.2,6,6.8,3.81-1.43,7.75-.6,6.67,9.42,7.39,12,2.38,5.25,1,6.32-7.87-.71-8.7-2.38,4.29-4.18,3.93-4.77-3.34-1.43-4.89-.5-2.26,2.88-3.93,3.36-6.08-4.53-7.27-3.1,1.19,6,2.38,7,5.6,1.66,6,2.86-3,3.81-7,3.57-7.39-3.34-8.95-2-.71,4.76-1.78,6-6.92.36-9.78,3.45-4.17,7.75-7,10.38-4.17-.72-8,3-4.41,11.92-4.53,14.78,0,5.13-.95,4.77-2.27-2.86-2.63-4.41.84-4.18.84-5.13-5.49-5.84-8.71-6.32-6.08,2.15-8.46,4.06-6.68,1.55-8.23,3.1-2.74,15.26-1.55,18.48,2.74,3.22,6.56,1.55,1.67-4.89,3.94-4.18a5.33,5.33,0,0,1,3.45,5c0,1.91-4.53,6.44-3.93,7.75s4.53-.24,6.43.36,2.87,1.79,2.27,6.67-.24,8.71,2.62,10.32,4.47-2.33,5.73-1.79,3,3.4,4.82,3.22.9-1.79,4.3-2.86,2.14-1.79,2.86-3.94,2.86-3.93,5.18-2.86.72,2.68.9,4.47,4.29,2,7.51,3,5,0,11.44,2.15,6.8,8.58,9.48,9.65,11.63-.71,18.07,3.94,4.64,13.23,7.86,15.74,15.2,5.9,19.85,6.79,5.37-2.32,9.12-1.43,5.91,2,7.16,7.15C293.16,366,279.18,375.55,277.57,379.84Z" id="elfvmhnck51xn" style="transform-origin: 218.172px 317.237px 0px;" class="animable"></path><path d="M181.48,288.4c.12,1,3.1,1.43,6.68,3.46s4.88,8,6.79,7.87,1.31-2.86,2-3.58,1.91-2.27,0-3.82-3.77-4.88-7.25-5.36-4.08-1.91-5.63-1.79A2.7,2.7,0,0,0,181.48,288.4Z" id="elkizsty4bwr" style="transform-origin: 189.702px 292.452px 0px;" class="animable"></path><path d="M201.15,298.42c-.53,1.46,0,2.5,3.82,3.45s7.39-.95,6.2-1.73-3-.41-2.27-1.72.47-3.22-2.63-2.87S201.63,297.1,201.15,298.42Z" id="eltkp2d6vg5s" style="transform-origin: 206.19px 298.819px 0px;" class="animable"></path><path d="M214.5,298.82c-1.3.19-2,2.46-.71,3.89s1.31,1.19,2.86,0,3.93-1.79,3.34-3S215.82,298.63,214.5,298.82Z" id="ellwc6b4mj60s" style="transform-origin: 216.593px 301.196px 0px;" class="animable"></path><path d="M224.88,303.69c.58-1.78,3.57,0,4.88,1.88s.72,4.65,0,6.68-1.19,4.41-2.86,3.45.12-3.81-.12-5.48S224.4,305.16,224.88,303.69Z" id="el6rb2htnskx" style="transform-origin: 227.673px 309.437px 0px;" class="animable"></path><path d="M276.26,204.23c-.62,1.5,2.27,2,3.94,3s3,1.55,3.93,0-.36-3.34-1.67-3.7S276.86,202.8,276.26,204.23Z" id="elpq8h4bfq7gh" style="transform-origin: 280.31px 205.7px 0px;" class="animable"></path><path d="M298.79,218.18c1.11,1.16,3,.95,4.3,2.62s.83,4.53,2.5,5.37,2.86,0,3-1.2-2.38-4.17-2.15-4.76,3.46.83,4.18,2.62-.72,4.29.95,4.77,1.31-1.67,2-2.15,2.26-.24,2.14-1.67-2-4.53-3.57-5.6-2.74-2.27-5.37-2.86-5.12-.12-6.44,1S298.12,217.46,298.79,218.18Z" id="elqj59odqcyl" style="transform-origin: 307.139px 221.367px 0px;" class="animable"></path><path d="M350.38,240.65a2.15,2.15,0,0,1-.68,1.25c-2.5,1.79-5.48-4.41-8.94-5.6s-5-5.6-5.72-4.65-.48,2.27-1.55,3.81-2.62,1.2-3.34,4.18,3.34,8.46,2.39,10.25-2.15,1.19-4.06,1.08-1.55,1.54-4.05.83-.36-3.82-4.29-7.51-5.25-4.41-4.41-6.08-.36-4.05,1.43-4.29,3.21,2.38,4.41,3.1,2.74-1.43,2.86-3.34-4.18-4.53-5.73-6-1.67-6.87-1.07-7.94,2.39-.72,2.86-3.34c.28-1.54-2.16-4.12-4.22-6A128.44,128.44,0,0,1,350.38,240.65Z" id="elz3ekqbrafhn" style="transform-origin: 332.934px 231.189px 0px;" class="animable"></path><path d="M368.18,347.54c.36-3.82-1.55-4.06.36-11.09s-2-14.55-3.46-16.1-4.53-1.07-7,.48-.72,2.74-2.39,3.34-3.33-.36-4.88-.24-3,4.05-6.32,3.93-5.49-4.88-8-8.28-7.63-5.55-9.3-9.72,1.55-10.61.83-15.5-3.93-3.81-4.53-6.55.48-1.43,1.31-4.06-.95-4.05.72-8.58,4.65-6.8,3.93-8.82-3-5.37-3.1-7.75,2.27-2.27,6.8-5.61,5.72-3.1,9.18-1.91a50.19,50.19,0,0,0,7.63,2.15c2,.36,4.77,5.6,5.6,5.36s1-1.78,1.32-4a5.1,5.1,0,0,1,1.48-2.57,127.74,127.74,0,0,1-5,142.67C365.46,376.08,367.82,351.35,368.18,347.54Z" id="eloakzwdj62t" style="transform-origin: 350.522px 322.483px 0px;" class="animable"></path></g></g><g id="elcgpp8egzjb4"><path d="M348.92,400.32A127.69,127.69,0,1,1,250,191.89q5.25,0,10.41.42c.95.07,1.9.16,2.84.26a117,117,0,1,0,85.67,207.75Z" style="opacity: 0.1; transform-origin: 235.607px 319.584px 0px;" class="animable"></path></g><g id="el6jg0i426zqb"><path d="M377.69,319.58a127,127,0,0,1-24.39,75.06s0,0,0,0a128.25,128.25,0,0,1-45.86,39,129,129,0,0,0,40.27-36.08l0,0a128.48,128.48,0,0,0,5.07-143.49,129.17,129.17,0,0,0-42.32-41.81A127.6,127.6,0,0,0,254.28,194c-3.45-.28-6.95-.42-10.46-.42A128.49,128.49,0,0,0,213,197.35a127.41,127.41,0,0,1,37-5.46q5.25,0,10.41.42a126.8,126.8,0,0,1,55.86,18.1,128.42,128.42,0,0,1,34.11,30.24,127.51,127.51,0,0,1,27.31,78.93Z" style="fill: rgb(255, 255, 255); opacity: 0.3; transform-origin: 295.345px 312.765px 0px;" class="animable"></path></g><path d="M306.41,273.1h64.5s-3.21-4.18-6.75-4.7c0,0-6.87-20.47-18.38-20.61-10.71-.14-15,12.59-15,12.59s-4.95-5.71-9.69-3.1-7.42,10.08-7.42,10.08S308.34,270.23,306.41,273.1Z" style="fill: rgb(255, 255, 255); transform-origin: 338.66px 260.444px 0px;" id="eljpndqs2av8" class="animable"></path><path d="M247.51,334.62H166s0-5.21,11.24-6.23c0,0,10.26-22.78,25.92-19.72,9.75,1.91,14.74,15.3,14.74,15.3s7.37-10.54,13.27-8.5,9.39,13.26,9.39,13.26S246.59,331.67,247.51,334.62Z" style="fill: rgb(255, 255, 255); transform-origin: 206.755px 321.504px 0px;" id="elljkpyy2nqqj" class="animable"></path><path d="M324.87,242.75H269.41s5.23-4.87,7.56-4.87,9.11-16.35,17.79-15.65S308,235.1,308,235.1,318.58,231.79,324.87,242.75Z" style="fill: rgb(255, 255, 255); transform-origin: 297.14px 232.479px 0px;" id="elpy2jnkormb" class="animable"></path><path d="M176.52,357.76H129.09s2.36-3.07,5-3.45c0,0,5.06-15.05,13.52-15.16,7.87-.1,11,9.25,11,9.25s3.64-4.19,7.13-2.27,5.45,7.41,5.45,7.41S175.1,355.65,176.52,357.76Z" style="fill: rgb(255, 255, 255); transform-origin: 152.805px 348.455px 0px;" id="elkdy9tfu0r5j" class="animable"></path><path d="M276.48,396.66H341s-3.21-4.17-6.75-4.69c0,0-6.87-20.47-18.38-20.62-10.7-.13-15,12.59-15,12.59s-5-5.71-9.7-3.1-7.42,10.08-7.42,10.08S278.41,393.79,276.48,396.66Z" style="fill: rgb(255, 255, 255); transform-origin: 308.74px 384.005px 0px;" id="elczxvyxscwfp" class="animable"></path></g><g id="freepik--Character--inject-250" style="transform-origin: 249.868px 133.734px 0px;" class="animable"><path d="M242.06,41c16.41,7.75,26.67,39.55,18.4,65.4-8.94,27.94-37.54,33.27-54,27.3C189,127.33,183.74,108,191.67,96.51c7.67-11.15,20.26-14.45,23.68-24.63C217,67,216.76,58,218.87,50.69,221.22,42.54,232.14,36.28,242.06,41Z" style="fill: rgb(38, 50, 56); transform-origin: 225.725px 87.6316px 0px;" id="eln0lr18ng8o" class="animable"></path><path d="M248.39,45.4A69.66,69.66,0,0,1,263,69.33a56.74,56.74,0,0,1,3.09,13.81,54.26,54.26,0,0,1,.14,7.1,64.09,64.09,0,0,1-.76,7.05c-1.58,9.29-5.38,18.43-11.93,25.35a40.11,40.11,0,0,1-11.34,8.4A40.88,40.88,0,0,1,228.73,135,41,41,0,0,0,253,122.12c6.3-6.89,10-15.83,11.5-25a65,65,0,0,0,.8-6.94,54.05,54.05,0,0,0-.1-7,59,59,0,0,0-2.91-13.64,69.51,69.51,0,0,0-5.81-12.72A72.17,72.17,0,0,0,248.39,45.4Z" style="fill: rgb(38, 50, 56); transform-origin: 247.508px 90.2px 0px;" id="el47d70orbxsh" class="animable"></path><path d="M217.18,60a43.35,43.35,0,0,1-1.1,7.74A24.86,24.86,0,0,1,213,75a21.08,21.08,0,0,1-5.45,5.73c-2.14,1.5-4.25,3-6.27,4.59A38.7,38.7,0,0,0,191,96.63a23.11,23.11,0,0,0-2.71,14.92,22.7,22.7,0,0,1-.37-7.8,20.35,20.35,0,0,1,.88-3.84,24.17,24.17,0,0,1,1.53-3.64c2.45-4.71,6.3-8.49,10.36-11.75,2.05-1.63,4.23-3.09,6.35-4.56a21.33,21.33,0,0,0,5.34-5.42C215.28,70.32,216.46,65.12,217.18,60Z" style="fill: rgb(38, 50, 56); transform-origin: 202.461px 85.775px 0px;" id="elryrh7q3ww4g" class="animable"></path><path d="M238.51,97.25c-4.68,11.89-31.18,57.27-57.89,53.86-9.07-1.16-6-37.55,14-72.36.59-1,27.53,5,26.89,11.59-.07.7-7.07,15.65-6.29,15.84.12,0,3.42-3,17.87-15.57C240.29,84.3,241.18,90.48,238.51,97.25Z" style="fill: rgb(235, 148, 129); transform-origin: 207.827px 114.966px 0px;" id="el84i9cs6c74f" class="animable"></path><path d="M215.21,106.05q-4.44,13-9.46,25.88c-.94,2.38-1.86,4.77-2.78,7.15,0,.09.1.14.14.06a132.16,132.16,0,0,0,5.71-12.54c1.68-4.23,3.28-8.55,4.53-12.92.72-2.52,1.4-5,2-7.59A.09.09,0,0,0,215.21,106.05Z" style="fill: rgb(38, 50, 56); transform-origin: 209.16px 122.605px 0px;" id="elg5zswhlr5tf" class="animable"></path><path d="M216.57,103.21s-2,1.88-.8,3.24,3.84,0,3.84,0-1.3,2.28.11,3.49,3.76-.65,3.76-.65-1.28,2.33.11,3.55,3.65-.76,3.65-.76-1.17,2.41,0,3.53,3.26-.92,3.26-.92-1.15,2.39.12,3.33,3.35-1.43,3.35-1.43Z" style="fill: rgb(255, 255, 255); transform-origin: 224.678px 110.725px 0px;" id="ele7us72mql4f" class="animable"></path><path d="M215.6,103.65l18.28,14s7.76-16.78,8.64-23.79-1-10.51-11.17-3.37A107.33,107.33,0,0,0,215.6,103.65Z" style="fill: rgb(92, 191, 204); transform-origin: 229.156px 102.109px 0px;" id="elrfmbdsg1a0f" class="animable"></path><path d="M242.52,93.84c-.88,7-8.64,23.79-8.64,23.79l-12.95-9.9,17.64-21C242.4,85.84,243.12,89,242.52,93.84Z" style="fill: rgb(38, 50, 56); transform-origin: 231.819px 102.105px 0px;" id="elefflqpe88lm" class="animable"></path><path d="M191.51,85.25s4.28-11,10.86-17c4.56-4.16,11-10.88,28.57-5.48,4.18,1.28,11,8.36,8.34,10.81s-8-5-14.19-5.69c0,0,5.7,6.5,4.26,10.63A81.44,81.44,0,0,1,224.8,89a17.94,17.94,0,0,1-2.05-.68s-1.47,3.83-7.2,6.31Z" style="fill: rgb(235, 148, 129); transform-origin: 215.694px 77.6936px 0px;" id="elvi8nk9siwl" class="animable"></path><path d="M207.35,64.94c3.24-.07,10.09-.11,15.71,1.8,6.23,2.13,17.68,7.92,16.06,12.51-1.19,3.36-5.75,1.54-5.75,1.54s4.23,3.38,2.49,6.19c-1.58,2.56-5,.93-5,.93s2.21,2.5.21,4.67c-2.4,2.61-8.18-4.27-12.9-3.74C217.08,89,207.35,64.94,207.35,64.94Z" style="fill: rgb(235, 148, 129); transform-origin: 223.313px 79.0448px 0px;" id="elvd0qpvpieg" class="animable"></path><path d="M219.71,73a26.25,26.25,0,0,1,13.64,7.69c.08.1.05.23,0,.15A64.7,64.7,0,0,0,219.69,73S219.67,73,219.71,73Z" style="fill: rgb(38, 50, 56); transform-origin: 226.542px 76.9324px 0px;" id="elodnqq2gqv2q" class="animable"></path><path d="M222.72,66.12a26.25,26.25,0,0,1,13.64,7.69c.08.1.06.22-.05.15a64.7,64.7,0,0,0-13.61-7.78S222.68,66.12,222.72,66.12Z" style="fill: rgb(38, 50, 56); transform-origin: 229.552px 70.0505px 0px;" id="elsg0vkraxwpp" class="animable"></path><path d="M217.74,79.32c2.59.64,9.35,3.79,13.16,8.49.08.11,0,.23-.05.15a69.91,69.91,0,0,0-13.13-8.58A0,0,0,0,1,217.74,79.32Z" style="fill: rgb(38, 50, 56); transform-origin: 224.327px 83.653px 0px;" id="elzcqbemelkhp" class="animable"></path><path d="M222.3,89.68a12.56,12.56,0,0,0-7.41-2.07.08.08,0,0,0,0,.16c2.12.47,3.85,1,3.88,1-2.7,3.26-7.48,4.59-9.53,5-.13,0-.08.22,0,.22,3.76,0,7.92-1.71,9.76-5.11a31.86,31.86,0,0,0,3.22,1C222.3,89.78,222.34,89.72,222.3,89.68Z" style="fill: rgb(38, 50, 56); transform-origin: 215.738px 90.7953px 0px;" id="eljcxc546fiq" class="animable"></path><path d="M145.9,223.32c.71-2.31,40-56.79,42.78-57.89.32-.14,18.73,12.35,18.73,12.35.77,1,35.05-7.08,35.05-7.08l1.29,41.55-62.78.08s-8.37,5.18-16,9.41h0a96.54,96.54,0,0,1-10.08,5.18C151.71,227.8,145.18,225.61,145.9,223.32Z" style="fill: rgb(235, 148, 129); transform-origin: 194.797px 196.274px 0px;" id="eln9uqz0f95p" class="animable"></path><path d="M154.83,226.93a93.49,93.49,0,0,0,10.08-5.18s0,0,0,0c7.66-4.23,16-9.41,16-9.41l14,0L216,176.54c-4.78,1-8.35,1.55-8.59,1.23,0,0-18.41-12.48-18.73-12.34-2.74,1.1-42.07,55.58-42.78,57.89S151.7,227.81,154.83,226.93Z" style="fill: rgb(235, 235, 235); transform-origin: 180.923px 196.279px 0px;" id="el8bffabskwnq" class="animable"></path><path d="M145.53,223.4c.75-2.37,40.26-56.83,43.08-58,1.07-.43,10.06,4.84,18.8,12.33l-25.52,35.08s-24,13.4-27.19,14.3S144.79,225.76,145.53,223.4Z" style="fill: rgb(69, 90, 100); transform-origin: 176.442px 196.344px 0px;" id="elvm2ygophq2c" class="animable"></path><path d="M148.28,224.2c6.85-9,33.62-45.78,39.71-55.16,0-.08,0-.12-.06,0-7,8.73-33.46,45.76-39.8,55.09C148,224.29,148.13,224.39,148.28,224.2Z" style="fill: rgb(38, 50, 56); transform-origin: 168.033px 196.634px 0px;" id="elddwhgmub52" class="animable"></path><path d="M159.2,225.08a9.07,9.07,0,0,0,1.73-7.08,8.76,8.76,0,0,0-3.39-5.58c-.06,0-.13.06-.08.11A10.47,10.47,0,0,1,159.08,225C159,225.07,159.14,225.15,159.2,225.08Z" style="fill: rgb(38, 50, 56); transform-origin: 159.255px 218.764px 0px;" id="el08u9tppm8odv" class="animable"></path><path d="M178.9,215.06c2.7-3.62,4.49-8.79,3.15-13.23-.06-.17-.3-.1-.32,0a62.66,62.66,0,0,1-3.33,12.91A.29.29,0,0,0,178.9,215.06Z" style="fill: rgb(38, 50, 56); transform-origin: 180.429px 208.462px 0px;" id="eldioubf09gr6" class="animable"></path><path d="M175.75,217.08c2.71-3.62,4.49-8.79,3.15-13.23-.05-.17-.3-.1-.32.05a62,62,0,0,1-3.32,12.91A.28.28,0,0,0,175.75,217.08Z" style="fill: rgb(38, 50, 56); transform-origin: 177.294px 210.483px 0px;" id="elunqf8emc2w" class="animable"></path><path d="M172.61,219.1c2.7-3.62,4.48-8.79,3.14-13.23-.05-.17-.29-.09-.32.06a62.17,62.17,0,0,1-3.32,12.91A.29.29,0,0,0,172.61,219.1Z" style="fill: rgb(38, 50, 56); transform-origin: 174.154px 212.487px 0px;" id="elyi2i7bnrtn" class="animable"></path><path d="M169.46,221.12c2.7-3.61,4.49-8.79,3.15-13.22-.06-.18-.3-.1-.32,0A63.28,63.28,0,0,1,169,220.86.28.28,0,0,0,169.46,221.12Z" style="fill: rgb(38, 50, 56); transform-origin: 171.03px 214.491px 0px;" id="elqctioya5kj" class="animable"></path><path d="M195,177.65c3-4.1-3.42-8.72-6.38-4.6S192,181.77,195,177.65Z" style="fill: rgb(38, 50, 56); transform-origin: 191.816px 175.352px 0px;" id="el2x41fs70gti" class="animable"></path><path d="M185.78,226.08c2.88-.74,3.07-4.16,2.31-6.45a23.72,23.72,0,0,0-6.94-10.1.11.11,0,0,0-.18,0,.55.55,0,0,0-.78.44c-.08,3.91-.66,8.07.45,11.89C181.29,224.13,183.07,226.77,185.78,226.08ZM181.27,216c0-1.92.09-3.83,0-5.76,1.35,2,2.78,3.88,3.93,6a25.63,25.63,0,0,1,1.49,3.13c.63,1.66,1.08,7.47-3.15,5C181.21,222.88,181.28,218.25,181.27,216Z" style="fill: rgb(38, 50, 56); transform-origin: 184.219px 217.835px 0px;" id="el89tfcf8e5m" class="animable"></path><path d="M186.39,199.47c-2.8,2.82-4.28,6.76-6.06,10.24a.55.55,0,0,0,.47.76.11.11,0,0,0,.14.12A23.67,23.67,0,0,0,191.85,205c1.77-1.65,3.23-4.75,1.05-6.77S188,197.82,186.39,199.47Zm3.68-.7c4.92-.2,1.76,4.69.41,5.86a24.35,24.35,0,0,1-2.8,2,70.7,70.7,0,0,1-6.3,3.4c1-1.66,1.81-3.38,2.73-5.07C185.21,203,187.35,198.88,190.07,198.77Z" style="fill: rgb(38, 50, 56); transform-origin: 187.141px 203.941px 0px;" id="el41o4q10ljbf" class="animable"></path><path d="M244.07,160.73l28.17-3.46s40.31-13.6,64.17-8.43c27.35,5.92,32.54,37.36,5.6,51.22-26.66,13.71-146.63,14.3-146.63,14.3l24-39.14s39-11,73.63-10.6l-48.63,7.75Z" style="fill: rgb(38, 50, 56); transform-origin: 277.574px 181.014px 0px;" id="el28fx2d1va7x" class="animable"></path><path d="M244.71,168.76c4.17-.87,8.41-1.4,12.64-2s8.53-1.08,12.81-1.54a253.3,253.3,0,0,1,25.69-1.5c.8,0,1.6,0,2.41,0,.17-.06.35-.1.52-.15l1.23-.3c.77-.17,1.55-.3,2.33-.44,1.61-.28,3.24-.49,4.84-.83.1,0,.14.13.05.15-1.62.4-3.2.9-4.82,1.29-.47.12-.93.23-1.4.33,3.15.1,6.29.27,9.44.48.1,0,.1.16,0,.16-4.27-.16-8.58-.09-12.85.08s-8.49.36-12.73.7c-8.56.68-17.12,1.65-25.64,2.73-4.78.61-9.58,1.32-14.39,1.63C244.37,169.62,244.24,168.86,244.71,168.76Z" style="fill: rgb(69, 90, 100); transform-origin: 277.47px 165.777px 0px;" id="elzl1fr9dzvmh" class="animable"></path><path d="M205.17,213c1.48-2.49,2.73-5.14,4.07-7.7l4.06-7.71c2.71-5.13,12.45-22.37,13.42-23.59.06-.07.19,0,.16.1-.44,1.33-6.51,12.74-7.9,15.28-2.8,5.09-5.74,10.09-8.64,15.12-.83,1.43-1.69,2.85-2.53,4.28s-1.74,2.83-2.51,4.3C205.26,213.12,205.12,213,205.17,213Z" style="fill: rgb(69, 90, 100); transform-origin: 216.022px 193.53px 0px;" id="elbpq8wbfhg9c" class="animable"></path><path d="M344.36,223.9c-.76-2.29-41.31-55.87-44.08-56.9-.32-.14-18.44,12.76-18.44,12.76-.75,1-35.21-6.28-35.21-6.28l-.34,41.57,62.77-1.34s8.47,5,16.23,9c0,0,0,0,0,0a93.27,93.27,0,0,0,10.2,5C338.66,228.51,345.13,226.18,344.36,223.9Z" style="fill: rgb(235, 148, 129); transform-origin: 295.357px 197.435px 0px;" id="elpzxh9mcnlvf" class="animable"></path><path d="M335.52,227.71c-1.21-.31-5.43-2.43-10.2-5,0,0,0,0,0,0-7.75-4.06-16.23-9-16.23-9l-14,.3-21.87-35.29c4.8.85,8.38,1.36,8.62,1,0,0,18.12-12.9,18.44-12.76,2.77,1,43.32,54.61,44.08,56.9S338.66,228.52,335.52,227.71Z" style="fill: rgb(235, 235, 235); transform-origin: 308.821px 197.416px 0px;" id="elqi5yknpms5o" class="animable"></path><path d="M344.73,224c-.8-2.35-41.53-55.9-44.38-57-1.07-.41-9.94,5.07-18.51,12.75l26.3,34.49s24.27,12.86,27.51,13.69S345.53,226.32,344.73,224Z" style="fill: rgb(69, 90, 100); transform-origin: 313.318px 197.537px 0px;" id="el37fjeycz42t" class="animable"></path><path d="M342,224.83c-7-8.81-34.64-45-40.94-54.25-.05-.07,0-.11.05,0,7.18,8.58,34.49,45,41,54.18C342.29,224.91,342.15,225,342,224.83Z" style="fill: rgb(38, 50, 56); transform-origin: 321.617px 197.717px 0px;" id="el13i7u2iaobl" class="animable"></path><path d="M331.11,226a9.07,9.07,0,0,1-1.9-7,8.77,8.77,0,0,1,3.27-5.65s.13.06.08.11a10.46,10.46,0,0,0-1.34,12.49C331.27,226,331.16,226,331.11,226Z" style="fill: rgb(38, 50, 56); transform-origin: 330.842px 219.675px 0px;" id="elkx5mtxl9hi" class="animable"></path><path d="M311.18,216.39c-2.78-3.56-4.68-8.69-3.44-13.16.05-.17.29-.1.32.05a62.92,62.92,0,0,0,3.61,12.83A.29.29,0,0,1,311.18,216.39Z" style="fill: rgb(38, 50, 56); transform-origin: 309.518px 209.806px 0px;" id="elzmzyw33tf1g" class="animable"></path><path d="M314.37,218.34c-2.78-3.56-4.68-8.69-3.44-13.16.05-.17.29-.1.32,0a62.92,62.92,0,0,0,3.61,12.83A.29.29,0,0,1,314.37,218.34Z" style="fill: rgb(38, 50, 56); transform-origin: 312.727px 211.774px 0px;" id="elror7ivcfpqi" class="animable"></path><path d="M317.57,220.29c-2.79-3.56-4.69-8.69-3.45-13.16.05-.17.3-.1.32.05A62.92,62.92,0,0,0,318.05,220,.28.28,0,0,1,317.57,220.29Z" style="fill: rgb(38, 50, 56); transform-origin: 315.912px 213.728px 0px;" id="el9qkiq68gzmb" class="animable"></path><path d="M320.76,222.24c-2.79-3.56-4.69-8.69-3.45-13.15.05-.18.3-.11.32,0A62.32,62.32,0,0,0,321.25,222,.29.29,0,0,1,320.76,222.24Z" style="fill: rgb(38, 50, 56); transform-origin: 319.088px 215.651px 0px;" id="elg1keqztmii" class="animable"></path><path d="M294.27,179.36c-3-4,3.22-8.8,6.28-4.75S297.33,183.4,294.27,179.36Z" style="fill: rgb(38, 50, 56); transform-origin: 297.421px 176.987px 0px;" id="elm1ckgfnufaf" class="animable"></path><path d="M309.6,223.27c1-3.84.35-8,.17-11.9,0-.4-.46-.54-.78-.42a.11.11,0,0,0-.18,0,23.71,23.71,0,0,0-6.71,10.26c-.71,2.31-.44,5.72,2.45,6.39C307.28,228.2,309,225.51,309.6,223.27Zm-2.85,2.43c-4.18,2.62-3.86-3.19-3.27-4.88a25.47,25.47,0,0,1,1.42-3.15,70.23,70.23,0,0,1,3.79-6.08c0,1.92.1,3.83.14,5.75C308.88,219.64,309.05,224.26,306.75,225.7Z" style="fill: rgb(38, 50, 56); transform-origin: 305.957px 219.294px 0px;" id="eloqzqok4q9h" class="animable"></path><path d="M296.81,199.9c-2.13,2.06-.61,5.12,1.2,6.74A23.7,23.7,0,0,0,309,212c.09,0,.14-.05.14-.13.33-.06.65-.41.45-.76-1.86-3.44-3.42-7.35-6.28-10.11C301.68,199.36,298.82,197.94,296.81,199.9Zm8.93,6.54c1,1.67,1.83,3.38,2.85,5-2.15-1-4.33-2-6.38-3.26a25.22,25.22,0,0,1-2.84-2c-1.38-1.13-4.65-5.95.28-5.86C302.37,200.41,304.6,204.45,305.74,206.44Z" style="fill: rgb(38, 50, 56); transform-origin: 302.711px 205.474px 0px;" id="el42eogg5gtra" class="animable"></path><path d="M244.73,160.73H216.56s-29.47-14.16-53.21-8.46C136.14,158.82,132.66,193,153,205.08c25.77,15.31,140.45,12.35,140.45,12.35l-24.79-42s-38.14-8-72.72-6.86l48.79,6.65Z" style="fill: rgb(38, 50, 56); transform-origin: 216.708px 184.289px 0px;" id="el08w36rrg7hiw" class="animable"></path><path d="M270.31,178.12a.8.8,0,0,1-.05-.21c0-.06,0-.12,0-.18l-.11-.41a8,8,0,0,0-.29-.82c-.11-.27-.22-.53-.35-.8A7,7,0,0,0,269,175s-.05,0-.07-.05l0,0-.06,0s0,0-.07,0c-4.19-.78-32.69-4.86-36.93-5.34s-8.55-.89-12.84-1.25a256.63,256.63,0,0,0-25.72-.92c-.8,0-1.6,0-2.41.07l-.52-.13c-.42-.1-.82-.2-1.24-.28-.77-.15-1.55-.26-2.33-.38-1.63-.25-3.25-.42-4.87-.72-.1,0-.14.13,0,.15,1.63.36,3.22.83,4.85,1.18.47.11.93.21,1.4.3-3.14.17-6.28.41-9.42.69-.1,0-.1.17,0,.16,4.27-.25,8.57-.28,12.85-.21s8.5.17,12.74.41c8.58.49,17.15,1.26,25.7,2.15,4.79.51,33.85,4.75,38.67,4.95h.06c0,.11.08.22.13.33.13.26.27.52.41.77s.27.49.43.73l.23.35.12.17a1,1,0,0,1,.13.18C270.2,178.29,270.37,178.22,270.31,178.12Z" style="fill: rgb(69, 90, 100); transform-origin: 224.509px 172.155px 0px;" id="elnwraor7b76f" class="animable"></path><path d="M284.51,214.88c-1.53-2.46-2.84-5.08-4.25-7.61L276,199.65c-2.82-5.06-12.95-22.08-13.95-23.27-.06-.08-.19,0-.16.09.48,1.32,6.8,12.59,8.25,15.11,2.91,5,6,9.95,9,14.91.86,1.42,1.75,2.82,2.63,4.23s1.8,2.79,2.6,4.24C284.43,215.05,284.56,215,284.51,214.88Z" style="fill: rgb(69, 90, 100); transform-origin: 273.203px 195.677px 0px;" id="ella1exa9f02" class="animable"></path><path d="M222.51,129.77l-5.75,33.69s30.08,11.74,66.48-.15c0,0-10.78-59.1-25-74.53-7.11-7.72-15.46-7.14-20.78-1.75-1.35,1.37-15.41,20.6-17.1,28.71C218.88,122.9,222.51,129.77,222.51,129.77Z" style="fill: rgb(92, 191, 204); transform-origin: 250px 125.806px 0px;" id="ele4cujvgevn" class="animable"></path><path d="M262.25,88.67c28.92,19.18,54.57,46.64,52.81,55.92-1.86,9.81-21.69,23-36.78,27.12-3.37.92-16.37-23.92-12.89-25.29,2.71-1.07,13.43-6.71,14.83-8.52,1-1.26-19.65-27.75-26.84-41.69C245.85,81.61,254.5,83.54,262.25,88.67Z" style="fill: rgb(235, 148, 129); transform-origin: 282.814px 128.311px 0px;" id="elz6ozra6pf9a" class="animable"></path><path d="M271.78,145.35s-10.5,1.68-17.32,3.11c-3.81.8-10.2,2.74-12.73,4.6-3.78,2.79-17.81,16.86-14.47,20.33,3,3.15,7-2.35,7-2.35s-4.88,5.6-.93,7.8,8.45-5.44,8.45-5.44-5.6,5.58-1.15,7.53c3.85,1.69,9.94-6.57,9.94-6.57s-6.52,5.21-2.73,7.33c4.18,2.34,14.86-8.9,14.86-8.9,9.11.47,14.64-.47,20.91-2.64C284.73,169.76,271.78,145.35,271.78,145.35Z" style="fill: rgb(235, 148, 129); transform-origin: 255.215px 163.68px 0px;" id="el6z5vi64bzq6" class="animable"></path><path d="M240.26,175.26c.38-.58.77-1.16,1.15-1.75a36.13,36.13,0,0,1,2.34-3.32c.84-1,1.73-2,2.64-2.95s2-1.92,3-3c.08-.08.2,0,.12.11a35.16,35.16,0,0,0-2.65,3.18c-.84,1.06-1.67,2.13-2.49,3.19s-1.69,2-2.53,3c-.41.51-.81,1-1.2,1.57a12,12,0,0,1-1.16,1.48.06.06,0,0,1-.09-.07A8.44,8.44,0,0,1,240.26,175.26Z" style="fill: rgb(38, 50, 56); transform-origin: 244.461px 170.494px 0px;" id="el6kfadub9098" class="animable"></path><path d="M233.24,172.23a53.58,53.58,0,0,1,4.21-6.26,38,38,0,0,1,5.27-5.41c.07-.06.17,0,.12.1-1.57,2-3.18,3.94-4.77,5.9-.79.95-4.2,5.41-4.62,5.83C233.35,172.49,233.19,172.35,233.24,172.23Z" style="fill: rgb(38, 50, 56); transform-origin: 238.042px 166.48px 0px;" id="eldd6mabmzqh" class="animable"></path><path d="M246.79,178.29a53.63,53.63,0,0,1,4.07-5.82,49.34,49.34,0,0,1,5.4-4.84c.08,0,.18.05.12.11-1.68,1.74-3.37,3.45-5,5.28-.78.88-3.66,4.6-4.47,5.38C246.88,178.48,246.75,178.38,246.79,178.29Z" style="fill: rgb(38, 50, 56); transform-origin: 251.59px 173.03px 0px;" id="el7d3gf3tr7gh" class="animable"></path><path d="M261.39,113.09s1.39,2.38,3,1.49.87-3.74.87-3.74,1.93,1.78,3.43.67.19-3.81.19-3.81,2,1.76,3.49.68.07-3.73.07-3.73,2.09,1.68,3.45.77-.18-3.39-.18-3.39,2.07,1.65,3.27.62-.65-3.58-.65-3.58Z" style="fill: rgb(255, 255, 255); transform-origin: 270.387px 106.925px 0px;" id="elpxntl8ebstr" class="animable"></path><path d="M261.61,114.13,279.29,99.4S264.65,88.12,258,85.71s-10.48-1.33-5.77,10.14A108,108,0,0,0,261.61,114.13Z" style="fill: rgb(92, 191, 204); transform-origin: 264.716px 99.3935px 0px;" id="elc9ejeizkq1v" class="animable"></path><path d="M253.67,100a.08.08,0,0,0-.13.08c.26.65,2.26,4.44,2.69,5.27-.15-.15-2.32-2.07-2.65-2.44-.07-.08-.18,0-.11.11.35.37,3.34,3.57,3.5,3.69.35.65,3.73,6.48,4.42,7.37.19.24.28,0,.21-.27C261.33,112.79,254.27,100.74,253.67,100Z" style="fill: rgb(38, 50, 56); transform-origin: 257.536px 107.08px 0px;" id="elsgz4n136x8" class="animable"></path><path d="M244.46,81.58c-6.85.81-10.8,12-9.15,13.63s5.59-2,5.59-2,2.55,4.76,5.95,3.38C252.61,94.25,253.69,80.48,244.46,81.58Z" style="fill: rgb(255, 255, 255); transform-origin: 243.112px 89.1793px 0px;" id="eljwdlmsk0c5o" class="animable"></path><path d="M249.26,83.71c-.22,1.58-3.69,8.83-8.48,8.84-2.46,0-2.81-8.61-2.81-8.61l-.15-.63-2-8.81,11.83-7.58S249.33,83.26,249.26,83.71Z" style="fill: rgb(235, 148, 129); transform-origin: 242.541px 79.735px 0px;" id="els2idkrxpeu" class="animable"></path><path d="M248.26,73a18.15,18.15,0,0,1-10.44,10.29l-2-8.81,11.83-7.58S247.93,69.71,248.26,73Z" style="fill: rgb(38, 50, 56); transform-origin: 242.04px 75.095px 0px;" id="elt3hxozj26n" class="animable"></path><path d="M221.77,64.86c2.8,15.61,12.47,15.69,15.83,15.08,3.06-.55,13.39-2.82,12.21-18.63s-9.32-19.45-16.37-18.55S219,49.25,221.77,64.86Z" style="fill: rgb(235, 148, 129); transform-origin: 235.539px 61.3759px 0px;" id="elhemh6xokjro" class="animable"></path><path d="M226.23,60.28c.35-.13.66-.31,1-.47a1.74,1.74,0,0,0,.92-.67.57.57,0,0,0-.16-.67,1.41,1.41,0,0,0-1.42,0,2,2,0,0,0-1.08,1A.6.6,0,0,0,226.23,60.28Z" style="fill: rgb(38, 50, 56); transform-origin: 226.819px 59.2946px 0px;" id="elz4s4bc2kl1m" class="animable"></path><path d="M236.78,57.76a7.94,7.94,0,0,1-1.09,0,1.73,1.73,0,0,1-1.12-.18.55.55,0,0,1-.16-.67,1.39,1.39,0,0,1,1.26-.64,2.05,2.05,0,0,1,1.42.41A.6.6,0,0,1,236.78,57.76Z" style="fill: rgb(38, 50, 56); transform-origin: 235.845px 57.0242px 0px;" id="elazryjdsza4f" class="animable"></path><path d="M235.67,62.15s.09,0,.1.07c.19,1.07.59,2.25,1.63,2.39,0,0,0,.06,0,.06C236.2,64.76,235.68,63.18,235.67,62.15Z" style="fill: rgb(38, 50, 56); transform-origin: 236.535px 63.4118px 0px;" id="el2wcu3juq24a" class="animable"></path><path d="M236.37,60.84c1.67-.49,2.54,2.88,1,3.34S235,61.26,236.37,60.84Z" style="fill: rgb(38, 50, 56); transform-origin: 236.924px 62.5072px 0px;" id="eln3q95wv6cuq" class="animable"></path><path d="M237.08,60.85c.34.11.72.38,1.08.32s.65-.5.83-.91c0,0,0,0,.06,0a1.26,1.26,0,0,1-.57,1.64c-.61.25-1.21-.2-1.54-.81C236.88,61,236.94,60.8,237.08,60.85Z" style="fill: rgb(38, 50, 56); transform-origin: 238.04px 61.1152px 0px;" id="elhfgrlr2jens" class="animable"></path><path d="M229.19,63.63s-.07.07-.05.12c.31,1,.49,2.27-.36,2.87,0,0,0,.07,0,0C229.91,66.2,229.65,64.56,229.19,63.63Z" style="fill: rgb(38, 50, 56); transform-origin: 229.181px 65.1406px 0px;" id="elsqod1ajggt" class="animable"></path><path d="M228,62.79c-1.71.32-.95,3.72.64,3.43S229.4,62.52,228,62.79Z" style="fill: rgb(38, 50, 56); transform-origin: 228.267px 64.5062px 0px;" id="elq64snxep1nq" class="animable"></path><path d="M227.31,63.17c-.23.24-.42.63-.74.73s-.72-.2-1-.5c0,0-.05,0,0,.05.13.65.49,1.28,1.15,1.26s.88-.66.89-1.34C227.54,63.24,227.4,63.08,227.31,63.17Z" style="fill: rgb(38, 50, 56); transform-origin: 226.579px 63.9271px 0px;" id="elimnzs8lm8a8" class="animable"></path><path d="M237.29,70.52c-.12.35-.19.77-.52,1a2.89,2.89,0,0,1-1.15.3,0,0,0,0,0,0,.07,1.48,1.48,0,0,0,1.49-.11,1.16,1.16,0,0,0,.31-1.24C237.39,70.46,237.3,70.47,237.29,70.52Z" style="fill: rgb(38, 50, 56); transform-origin: 236.553px 71.261px 0px;" id="el5khlwa906k8" class="animable"></path><path d="M231.6,68s.17,1.62.35,2.36a4.1,4.1,0,0,0,3.58-2.14c0-.08-.08-.14-.14-.08a5.38,5.38,0,0,1-3,1.71c-.1-.19-.19-2.78-.31-2.76a6.53,6.53,0,0,0-1.59.79c-.44-3.37-.35-6.77-.84-10.12,0-.11-.2-.11-.2,0a54.55,54.55,0,0,0,.44,10.93C230,69.12,231.34,68.19,231.6,68Z" style="fill: rgb(38, 50, 56); transform-origin: 232.441px 64.0188px 0px;" id="elxlvvdd2wtla" class="animable"></path><path d="M232.94,70a3.94,3.94,0,0,0,1.83.77,1.74,1.74,0,0,0,1.06-.21c.7-.39.53-1.09.24-1.64a4.07,4.07,0,0,0-.57-.81A5.16,5.16,0,0,1,232.94,70Z" style="fill: rgb(38, 50, 56); transform-origin: 234.631px 69.4463px 0px;" id="elgphwr0mhjie" class="animable"></path><path d="M234.77,70.8a1.74,1.74,0,0,0,1.06-.21c.7-.39.53-1.09.24-1.64A1.84,1.84,0,0,0,234.77,70.8Z" style="fill: rgb(255, 155, 188); transform-origin: 235.545px 69.8813px 0px;" id="el8dsp12h1r0n" class="animable"></path><path d="M247.55,63s2-5.68,4.54-5.07,1.85,8.21-.44,9.84a2.68,2.68,0,0,1-3.85-.45Z" style="fill: rgb(235, 148, 129); transform-origin: 250.628px 63.1354px 0px;" id="el6om8hb6yg2t" class="animable"></path><path d="M251.85,60.05s.06,0,0,.07c-1.59,1.2-2.08,3.11-2.27,5a1.47,1.47,0,0,1,2-1,.05.05,0,0,1,0,.1,1.66,1.66,0,0,0-1.61,1,8.38,8.38,0,0,0-.45,1.65c0,.18-.35.17-.34,0v0C248.56,64.6,249.47,60.94,251.85,60.05Z" style="fill: rgb(38, 50, 56); transform-origin: 250.434px 63.5256px 0px;" id="elf8lfbnzj1z" class="animable"></path><path d="M251.21,67.23a.69.69,0,1,1-.69-.68A.68.68,0,0,1,251.21,67.23Z" style="fill: rgb(69, 90, 100); transform-origin: 250.52px 67.24px 0px;" id="el65rosbqwla2" class="animable"></path><path d="M250.85,67.23a.33.33,0,1,1-.33-.32A.32.32,0,0,1,250.85,67.23Z" style="fill: rgb(38, 50, 56); transform-origin: 250.52px 67.2399px 0px;" id="elw2xtjt09k58" class="animable"></path><circle cx="251.66" cy="66.12" r="0.48" style="fill: rgb(69, 90, 100); transform-origin: 251.66px 66.12px 0px;" id="ele85w8kmupgh" class="animable"></circle><path d="M236.38,80.08a11.61,11.61,0,0,1-10.12-5c-2.24-3.21-3.37-7.2-4.18-11-.26-1.2-.47-2.42-.64-3.64a18,18,0,0,1-.26-3.51c0-.1-.16-.1-.15,0,.1,1.13.05,2.27.1,3.4s.17,2.25.34,3.37A35.32,35.32,0,0,0,223,70c1.27,3.65,3.28,7.19,6.78,9.1a10.28,10.28,0,0,0,6.6,1C236.44,80.15,236.43,80.07,236.38,80.08Z" style="fill: rgb(38, 50, 56); transform-origin: 228.725px 68.5608px 0px;" id="elrwzu04nim" class="animable"></path><path d="M249.72,61.41c-1.79.35-7.6-3.34-9.89-11.8,0,0,2.59,7.46,3.44,8.43S240,56,238.08,49.17A28.41,28.41,0,0,1,232,54.59c-3,1.73-5,2.2-5.28,2s4.09-2.89,5-4.7c0,0-7.59,6.18-11.49,7.49-.45.15-3.38-9.15,1.74-14.71s15.93-3.69,19.18-1.83c0,0,3.18-.34,7.66,3.36S251.64,61.05,249.72,61.41Z" style="fill: rgb(38, 50, 56); transform-origin: 235.331px 51.2026px 0px;" id="elcpz7wsc809s" class="animable"></path></g><defs>     <filter id="active" height="200%">         <feMorphology in="SourceAlpha" result="DILATED" operator="dilate" radius="2"></feMorphology>                <feFlood flood-color="#32DFEC" flood-opacity="1" result="PINK"></feFlood>        <feComposite in="PINK" in2="DILATED" operator="in" result="OUTLINE"></feComposite>        <feMerge>            <feMergeNode in="OUTLINE"></feMergeNode>            <feMergeNode in="SourceGraphic"></feMergeNode>        </feMerge>    </filter>    <filter id="hover" height="200%">        <feMorphology in="SourceAlpha" result="DILATED" operator="dilate" radius="2"></feMorphology>                <feFlood flood-color="#ff0000" flood-opacity="0.5" result="PINK"></feFlood>        <feComposite in="PINK" in2="DILATED" operator="in" result="OUTLINE"></feComposite>        <feMerge>            <feMergeNode in="OUTLINE"></feMergeNode>            <feMergeNode in="SourceGraphic"></feMergeNode>        </feMerge>            <feColorMatrix type="matrix" values="0   0   0   0   0                0   1   0   0   0                0   0   0   0   0                0   0   0   1   0 "></feColorMatrix>    </filter></defs></svg>